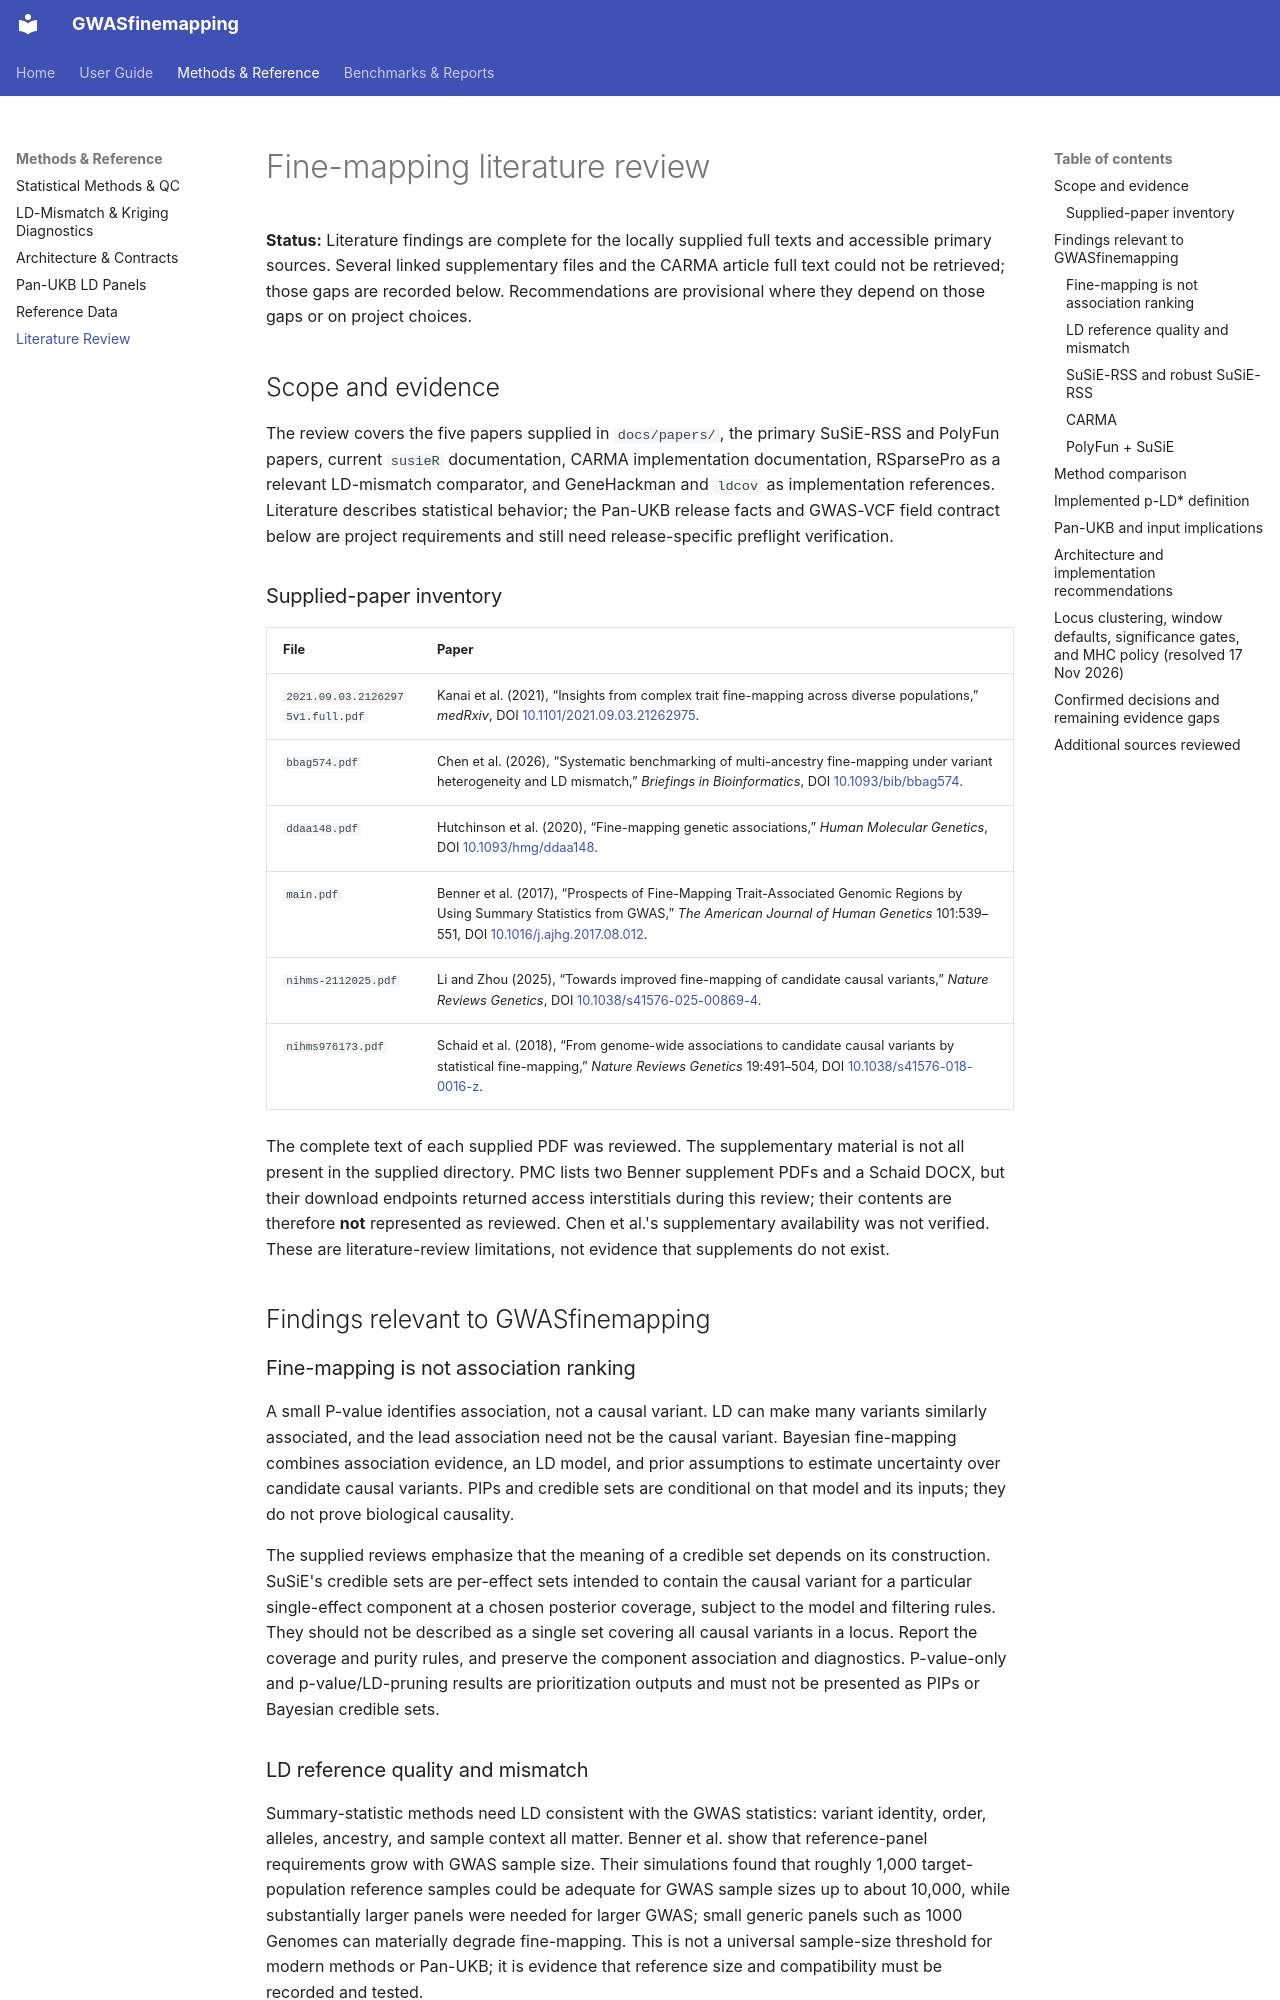

repository: mattlee821/GWASfinemapping · page: literature_review/index.html · generator: mkdocs

# Fine-mapping literature review

**Status:** Literature findings are complete for the locally supplied full texts and accessible primary sources. Several linked supplementary files and the CARMA article full text could not be retrieved; those gaps are recorded below. Recommendations are provisional where they depend on those gaps or on project choices.

## Scope and evidence

The review covers the five papers supplied in `docs/papers/`, the primary SuSiE-RSS and PolyFun papers, current `susieR` documentation, CARMA implementation documentation, RSparsePro as a relevant LD-mismatch comparator, and GeneHackman and `ldcov` as implementation references. Literature describes statistical behavior; the Pan-UKB release facts and GWAS-VCF field contract below are project requirements and still need release-specific preflight verification.

### Supplied-paper inventory

| File | Paper |
|---|---|
| `2021.09.03.21262975v1.full.pdf` | Kanai et al. (2021), “Insights from complex trait fine-mapping across diverse populations,” *medRxiv*, DOI [10.1101/2021.09.03.21262975](https://doi.org/10.1101/2021.09.03.21262975). |
| `bbag574.pdf` | Chen et al. (2026), “Systematic benchmarking of multi-ancestry fine-mapping under variant heterogeneity and LD mismatch,” *Briefings in Bioinformatics*, DOI [10.1093/bib/bbag574](https://doi.org/10.1093/bib/bbag574). |
| `ddaa148.pdf` | Hutchinson et al. (2020), “Fine-mapping genetic associations,” *Human Molecular Genetics*, DOI [10.1093/hmg/ddaa148](https://doi.org/10.1093/hmg/ddaa148). |
| `main.pdf` | Benner et al. (2017), “Prospects of Fine-Mapping Trait-Associated Genomic Regions by Using Summary Statistics from GWAS,” *The American Journal of Human Genetics* 101:539–551, DOI [10.1016/j.ajhg.2017.08.012](https://doi.org/10.1016/j.ajhg.2017.08.012). |
| `nihms-2112025.pdf` | Li and Zhou (2025), “Towards improved fine-mapping of candidate causal variants,” *Nature Reviews Genetics*, DOI [10.1038/s41576-025-00869-4](https://doi.org/10.1038/s41576-025-00869-4). |
| `nihms976173.pdf` | Schaid et al. (2018), “From genome-wide associations to candidate causal variants by statistical fine-mapping,” *Nature Reviews Genetics* 19:491–504, DOI [10.1038/s41576-018-0016-z](https://doi.org/10.1038/s41576-018-0016-z). |

The complete text of each supplied PDF was reviewed. The supplementary material is not all present in the supplied directory. PMC lists two Benner supplement PDFs and a Schaid DOCX, but their download endpoints returned access interstitials during this review; their contents are therefore **not** represented as reviewed. Chen et al.'s supplementary availability was not verified. These are literature-review limitations, not evidence that supplements do not exist.

## Findings relevant to GWASfinemapping

### Fine-mapping is not association ranking

A small P-value identifies association, not a causal variant. LD can make many variants similarly associated, and the lead association need not be the causal variant. Bayesian fine-mapping combines association evidence, an LD model, and prior assumptions to estimate uncertainty over candidate causal variants. PIPs and credible sets are conditional on that model and its inputs; they do not prove biological causality.

The supplied reviews emphasize that the meaning of a credible set depends on its construction. SuSiE's credible sets are per-effect sets intended to contain the causal variant for a particular single-effect component at a chosen posterior coverage, subject to the model and filtering rules. They should not be described as a single set covering all causal variants in a locus. Report the coverage and purity rules, and preserve the component association and diagnostics. P-value-only and p-value/LD-pruning results are prioritization outputs and must not be presented as PIPs or Bayesian credible sets.
